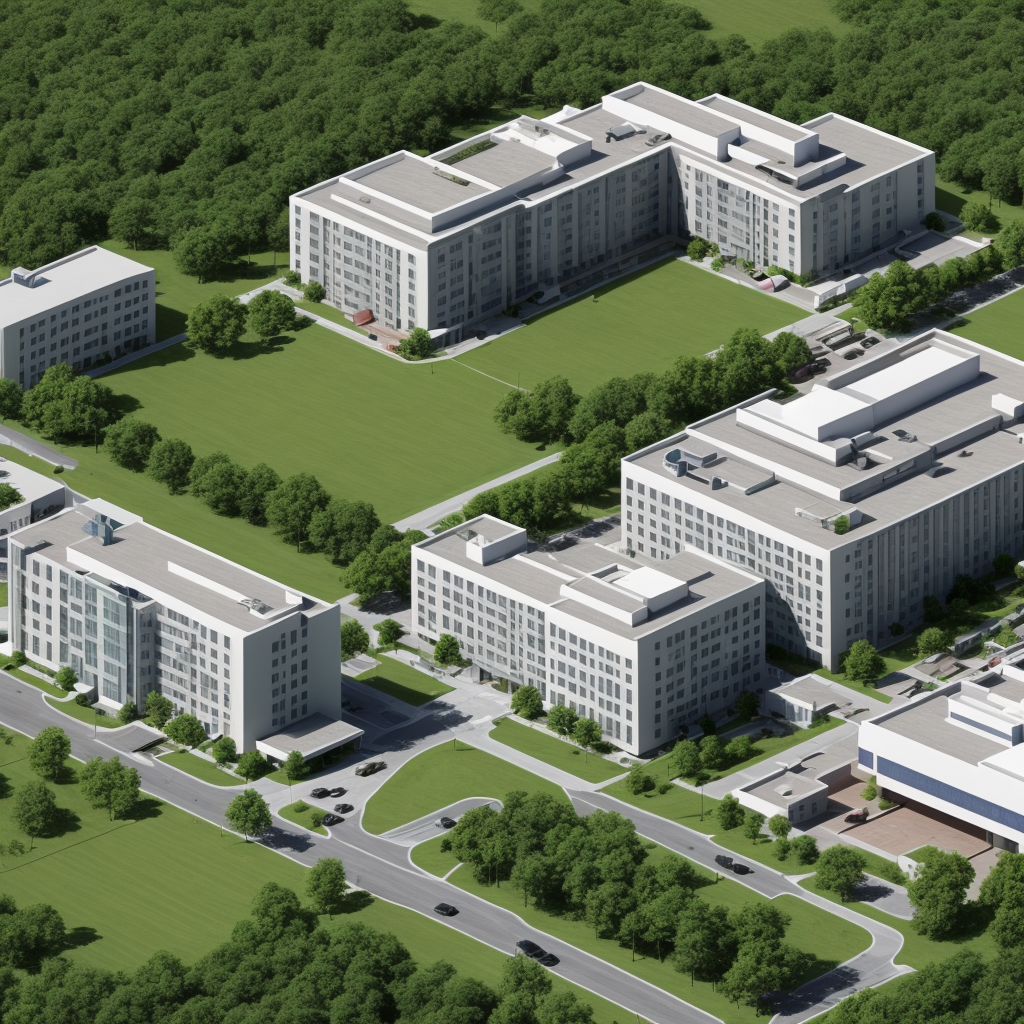
Generation parameters embedded in this image by AUTOMATIC1111 Stable Diffusion web UI or a fork of it (Forge, ...) (PNG 'parameters' text chunk):
hospital, land, background
Negative prompt: words, text, letters, realistic, photograph, logo, watermark, nudity
Steps: 90, Sampler: Euler a, CFG scale: 7.0, Seed: 115323550, Size: 1024x1024, Model hash: 15012c538f, Model: realisticVisionV51_v51VAE, Eta: 0.0, Version: f0.0.17v1.8.0rc-latest-276-g29be1da7